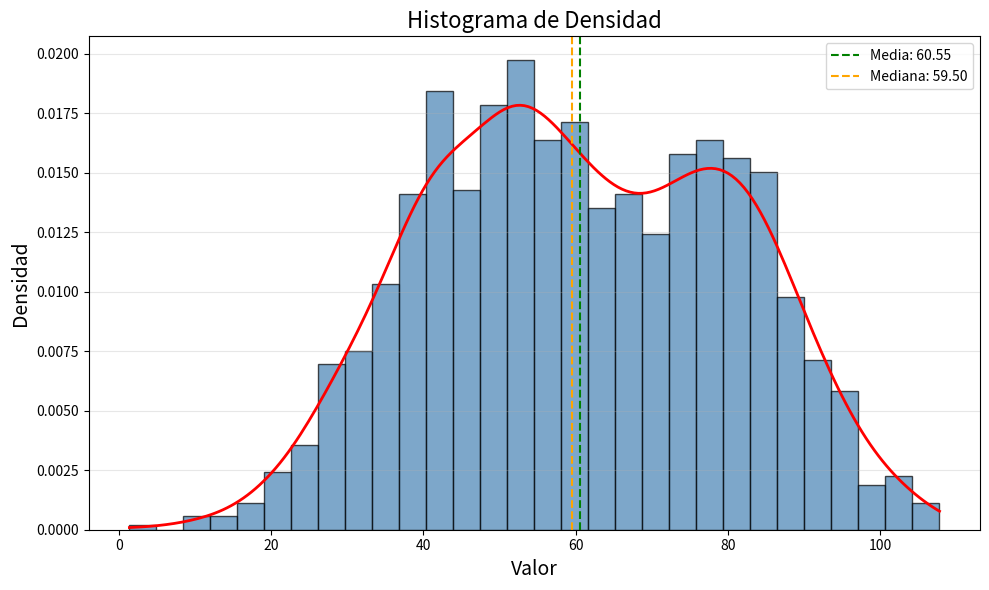

Write Python code to recreate this figure.
import matplotlib.pyplot as plt
import numpy as np
from scipy.stats import gaussian_kde

np.random.seed(42)

datos = np.concatenate((np.random.normal(50, 15, 1000), np.random.normal(80, 10, 500)))

plt.figure(figsize=(10, 6))

n, bins, patches = plt.hist(datos, bins=30, density=True, alpha=0.7, color='steelblue', edgecolor='black')

density = gaussian_kde(datos)
xs = np.linspace(min(datos), max(datos), 200)
plt.plot(xs, density(xs), 'r-', linewidth=2)

plt.title('Histograma de Densidad',fontsize=16)
plt.xlabel('Valor', fontsize=14)
plt.ylabel('Densidad', fontsize=14)
plt.grid(axis='y', alpha=0.3)

media = np.mean(datos)
mediana = np.median(datos)
plt.axvline(media, color='green', linestyle='--', label=f'Media: {media:.2f}')
plt.axvline(mediana, color='orange', linestyle='--', label=f'Mediana: {mediana:.2f}')
plt.legend()

plt.tight_layout()
plt.show()